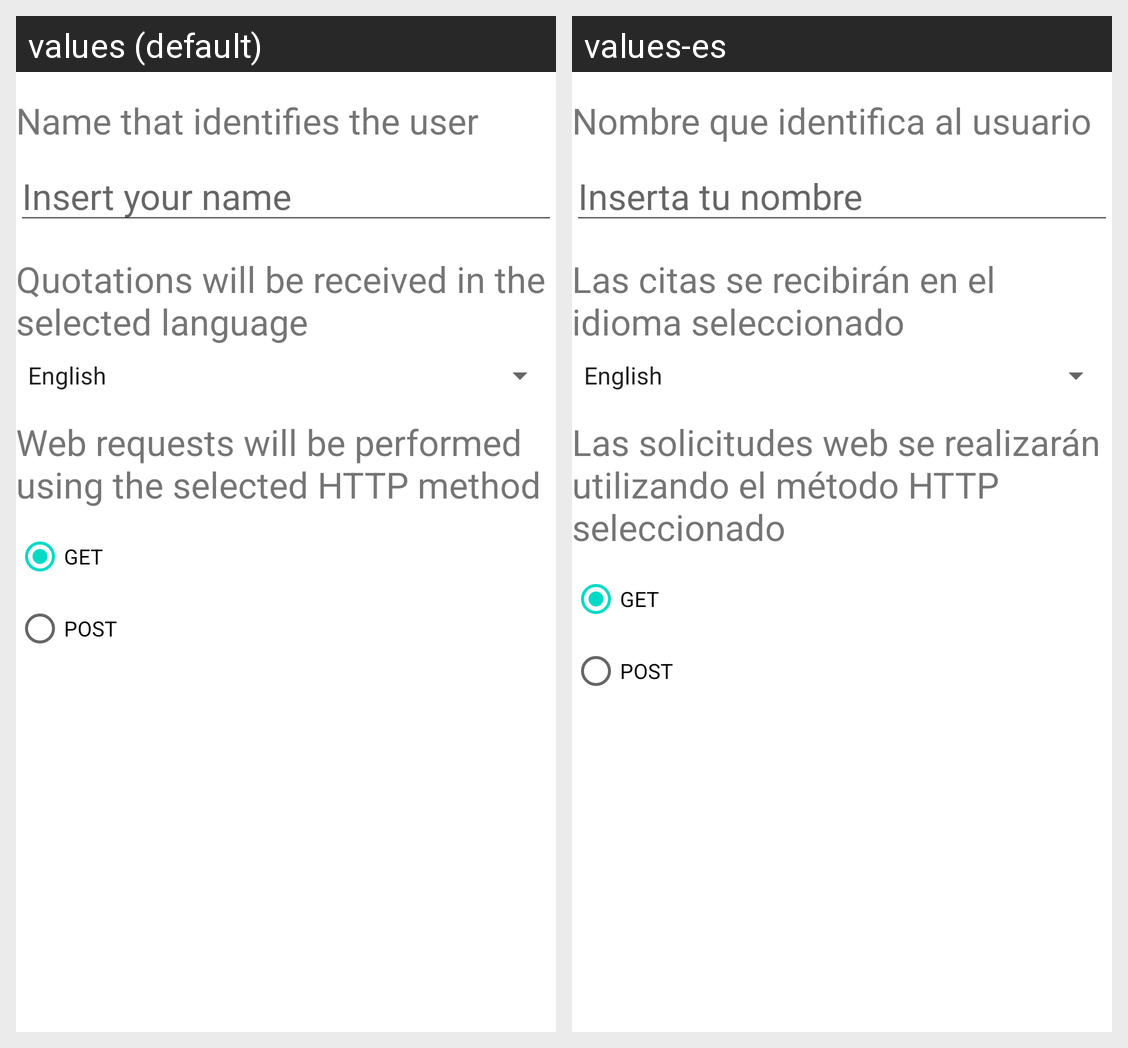

Locale-by-locale string values for the Android screen shown in this grid:
Android screen res/layout/activity_settings.xml rendered under 2 locales, left to right: values (default), values-es. Device: Nexus 5 (rendered at 1080×1920; each locale shown at half size, 540×960, under a caption strip naming it); theme Theme.QuotationShake.
Strings drawn on this screen, with the default value and each locale's value (text and hints the layout hard-codes, and strings that could not be matched under every locale, appear in the picture but are not listed):

username
  values: Name that identifies the user
  values-es: Nombre que identifica al usuario

insert_name
  values: Insert your name
  values-es: Inserta tu nombre

quotes_sel_lang
  values: Quotations will be received in the selected language
  values-es: Las citas se recibirán en el idioma seleccionado

web_requests
  values: Web requests will be performed using the selected HTTP method
  values-es: Las solicitudes web se realizarán utilizando el método HTTP seleccionado

get
  values: GET
  values-es: GET

post
  values: POST
  values-es: POST
